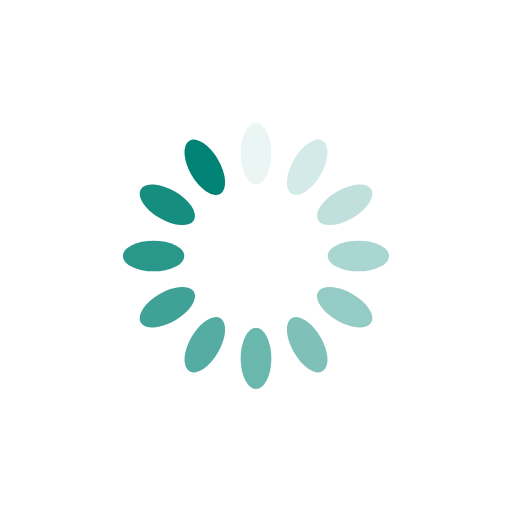
t = 0.00 s
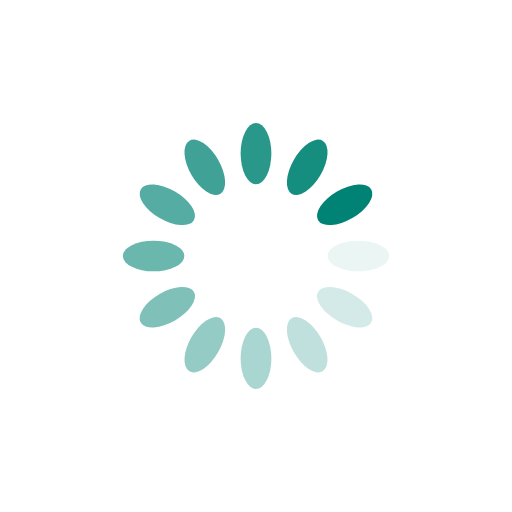
t = 0.25 s
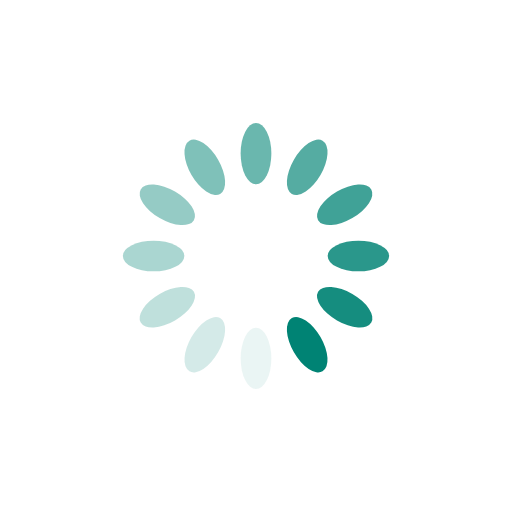
t = 0.50 s
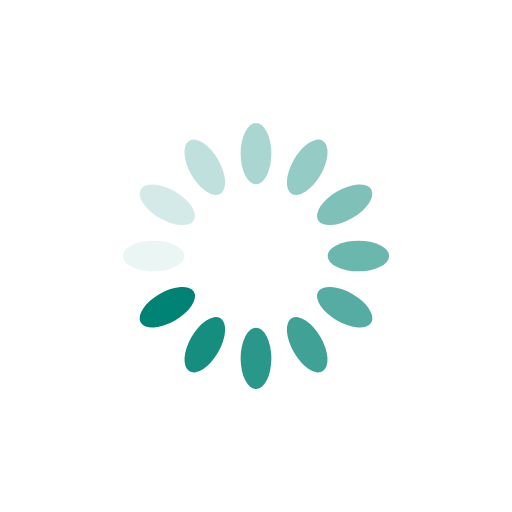
t = 0.75 s

The animated SVG that drew these frames (rendered in a browser with its animation timeline set to each time). Animation: 12 SMIL elements (animate=12); one cycle of 1.00 s, repeats indefinitely.

<svg xmlns="http://www.w3.org/2000/svg" viewBox="0 0 100 100" preserveAspectRatio="xMidYMid" width="200" height="200" style="shape-rendering: auto; display: block; background: rgb(255, 255, 255);" xmlns:xlink="http://www.w3.org/1999/xlink"><g><g transform="rotate(0 50 50)">
  <rect fill="#008374" height="12" width="6" ry="6" rx="3" y="24" x="47">
    <animate repeatCount="indefinite" begin="-0.9166666666666666s" dur="1s" keyTimes="0;1" values="1;0" attributeName="opacity"></animate>
  </rect>
</g><g transform="rotate(30 50 50)">
  <rect fill="#008374" height="12" width="6" ry="6" rx="3" y="24" x="47">
    <animate repeatCount="indefinite" begin="-0.8333333333333334s" dur="1s" keyTimes="0;1" values="1;0" attributeName="opacity"></animate>
  </rect>
</g><g transform="rotate(60 50 50)">
  <rect fill="#008374" height="12" width="6" ry="6" rx="3" y="24" x="47">
    <animate repeatCount="indefinite" begin="-0.75s" dur="1s" keyTimes="0;1" values="1;0" attributeName="opacity"></animate>
  </rect>
</g><g transform="rotate(90 50 50)">
  <rect fill="#008374" height="12" width="6" ry="6" rx="3" y="24" x="47">
    <animate repeatCount="indefinite" begin="-0.6666666666666666s" dur="1s" keyTimes="0;1" values="1;0" attributeName="opacity"></animate>
  </rect>
</g><g transform="rotate(120 50 50)">
  <rect fill="#008374" height="12" width="6" ry="6" rx="3" y="24" x="47">
    <animate repeatCount="indefinite" begin="-0.5833333333333334s" dur="1s" keyTimes="0;1" values="1;0" attributeName="opacity"></animate>
  </rect>
</g><g transform="rotate(150 50 50)">
  <rect fill="#008374" height="12" width="6" ry="6" rx="3" y="24" x="47">
    <animate repeatCount="indefinite" begin="-0.5s" dur="1s" keyTimes="0;1" values="1;0" attributeName="opacity"></animate>
  </rect>
</g><g transform="rotate(180 50 50)">
  <rect fill="#008374" height="12" width="6" ry="6" rx="3" y="24" x="47">
    <animate repeatCount="indefinite" begin="-0.4166666666666667s" dur="1s" keyTimes="0;1" values="1;0" attributeName="opacity"></animate>
  </rect>
</g><g transform="rotate(210 50 50)">
  <rect fill="#008374" height="12" width="6" ry="6" rx="3" y="24" x="47">
    <animate repeatCount="indefinite" begin="-0.3333333333333333s" dur="1s" keyTimes="0;1" values="1;0" attributeName="opacity"></animate>
  </rect>
</g><g transform="rotate(240 50 50)">
  <rect fill="#008374" height="12" width="6" ry="6" rx="3" y="24" x="47">
    <animate repeatCount="indefinite" begin="-0.25s" dur="1s" keyTimes="0;1" values="1;0" attributeName="opacity"></animate>
  </rect>
</g><g transform="rotate(270 50 50)">
  <rect fill="#008374" height="12" width="6" ry="6" rx="3" y="24" x="47">
    <animate repeatCount="indefinite" begin="-0.16666666666666666s" dur="1s" keyTimes="0;1" values="1;0" attributeName="opacity"></animate>
  </rect>
</g><g transform="rotate(300 50 50)">
  <rect fill="#008374" height="12" width="6" ry="6" rx="3" y="24" x="47">
    <animate repeatCount="indefinite" begin="-0.08333333333333333s" dur="1s" keyTimes="0;1" values="1;0" attributeName="opacity"></animate>
  </rect>
</g><g transform="rotate(330 50 50)">
  <rect fill="#008374" height="12" width="6" ry="6" rx="3" y="24" x="47">
    <animate repeatCount="indefinite" begin="0s" dur="1s" keyTimes="0;1" values="1;0" attributeName="opacity"></animate>
  </rect>
</g><g></g></g><!-- [ldio] generated by https://loading.io --></svg>